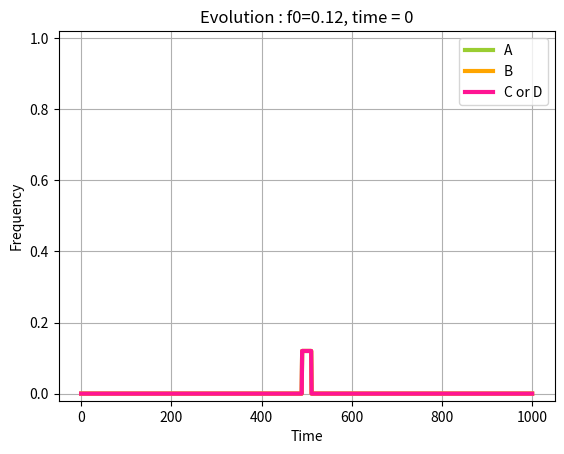

Source code (Python): (Note: this script raises an exception after producing the figure.)
#!/usr/bin/env python3
# -*- coding: utf-8 -*-
"""
Created on Mon Aug 30 09:49:47 2021



[email redacted]
"""

############################## Libraries ############################################

import numpy as np
import matplotlib.pyplot as plt
import scipy.sparse as spa
import scipy.sparse.linalg  as la
import os

############################## Functions ############################################


# List of possible gametes and position of modified alleles
locusABCD = []
indexABCD = np.zeros((4,16))
index=0;
for locusA in ['a','A'] : 
    for locusB in ['b','B'] : 
        for locusC in ['c','C'] : 
            for locusD in ['d','D'] : 
                locusABCD.append(locusA+locusB+locusC+locusD)
                if locusA == 'A' : indexABCD[0,index]=1
                if locusB == 'B' : indexABCD[1,index]=1
                if locusC == 'C' : indexABCD[2,index]=1
                if locusD == 'D' : indexABCD[3,index]=1
                index += 1
                
   
# Dictionnary to find the index of the allele in locusABCD   
dico_locusABCD = {}
for i in range(16) : 
    dico_locusABCD[locusABCD[i]] = i 

# Fitness : produce a scalair that indicate the fitness of the gamete(s)
def fitness(gametes_produced,sd,sp,st) : 
    genome = gametes_produced[0]+gametes_produced[1]
    nb_sd = genome.count('A') + genome.count('B')
    nb_sp = int(('C' in genome)|('D' in genome))
    nb_st = int(('C' in genome)^('D' in genome))
    return(np.round((1-sd)**nb_sd*(1-sp)**nb_sp*(1-st)**nb_st,10))    


def recombinaison_and_homing(gametes_produced,r,gamma) : 
# Recombinaison : indicates the gametes produced thanks to the recombinaison and their proportions regarding r.
    if gametes_produced[0] == gametes_produced[1] : 
        gametes_produced = [gametes_produced[0]]
        path = np.ones(1)
    else :
        path = np.ones(2)
        for cut in range(1,4) :
            for g in range(0,len(gametes_produced),2) :                
                 if gametes_produced[g][0:cut] != gametes_produced[g+1][0:cut] and gametes_produced[g][cut:4] != gametes_produced[g+1][cut:4] :
                    # new1, new2 : New haplotypes after one event of recombination (one cut)
                    new1 = gametes_produced[g][0:cut]+gametes_produced[g+1][cut:4]
                    new2 = gametes_produced[g+1][0:cut]+gametes_produced[g][cut:4]
                    # Append the new haplotypes at the list
                    gametes_produced.append(new1); gametes_produced.append(new2)
                    # Ajust the probability
                    path = np.append(path, path[g:g+2]*r)
                    path[g:g+2] = path[g:g+2]*(1-r)
                        
        
# Homing : indicates the gametes produced thanks to the drive conversion and their proportions regarding gamma. 
# The initial gametes are taken from the previous step : the recombination.
        for g in range(0,len(gametes_produced),2) : 
            genome = gametes_produced[g]+gametes_produced[g+1]
            if ('A' in genome) and ('B' in genome) and ('b' in genome):
                new = genome.replace('b','B')
                gametes_produced.append(new[0:4]); gametes_produced.append(new[4:8])
                path = np.append(path, path[g:g+2]*gamma)
                path[g:g+2] = path[g:g+2]*(1-gamma)
        for g in range(0,len(gametes_produced),2) :
            genome = gametes_produced[g]+gametes_produced[g+1]
            if ('B' in genome) and ('C' in genome) and ('c' in genome):
                new = genome.replace('c','C')
                gametes_produced.append(new[0:4]); gametes_produced.append(new[4:8])
                path = np.append(path, path[g:g+2]*gamma)
                path[g:g+2] = path[g:g+2]*(1-gamma)
            if ('B' in genome) and ('D' in genome) and ('d' in genome):
                new = genome.replace('d','D')
                gametes_produced.append(new[0:4]); gametes_produced.append(new[4:8])
                path = np.append(path, path[g:g+2]*gamma)
                path[g:g+2] = path[g:g+2]*(1-gamma)
                
# Place items in the same order than locusABCD
    tidy_path = np.zeros(16)
    for l in range(len(gametes_produced)):
        index_dico = dico_locusABCD[gametes_produced[l]]
        tidy_path[index_dico] += path[l]            
    return(tidy_path) 
    
    

# Set the coefficients regarding the parameters
def coef(sd,sp,st,gamma,r):
    coef_gametes_couple = np.zeros((16,np.sum(np.arange(17))))
    l = 0
    # [i,j] defines the indexes for the couple of gametes. There are 16+15+...+1 couples [i,j].
    for i in range(16) :
        for j in range(i,16) :
            coef_gametes_couple[:,l] = fitness([locusABCD[i],locusABCD[j]],sd,sp,st)*recombinaison_and_homing([locusABCD[i],locusABCD[j]],r,gamma)
            l += 1
    return(coef_gametes_couple)

            
# Set the equations regarding the coefficients and the previous proportion of gametes
def f(prop_gametes, coef_gametes_couple) : 
    # proportion of each couple of gametes (we erase the inverse copy of each couple, so the lenght of the vector is 16+15+...+1 )
    prop_gametes_couple = np.zeros((np.sum(np.arange(17)),N+1))
    l = 0
    for i in range(16) : 
        for j in range(i,16) : 
            prop_gametes_couple[l,:] = prop_gametes[i,:]*prop_gametes[j,:]
            l += 1
    # Mean fitness
    mean_fitness = np.sum(np.dot(coef_gametes_couple, prop_gametes_couple),axis=0) 
    # Reaction term (it is a vector, each coordinate correspond to a gamete, in the 'locusABCD order') 
    reaction_term = np.dot(coef_gametes_couple, prop_gametes_couple)/np.sum(np.dot(coef_gametes_couple, prop_gametes_couple),axis=0) - prop_gametes
    # Minus prop gametes because we are now in continuous space
    return(reaction_term, mean_fitness)
    


 
# Print the value of the vector next to the corresponding allele (NB : Need a vector of size 16)
# Simple gamete
def print_vect(vect) :
    new_list = []
    for i in range(len(locusABCD)) : 
        new_list.append([locusABCD[i],vect[i]])
    return(new_list)
  
# Couple of gametes
def print_vect_long(vect) : 
    new_list = []
    l = 0
    for i in range(16) : 
        for j in range(i,16) : 
            new_list.append([locusABCD[i], locusABCD[j], vect[l]])
            l = l+1
    return(new_list)
    
# Fitness for couple of gametes
def print_fitness() : 
    new_list = []
    for i in range(16) : 
        for j in range(i,16) : 
            new_list.append([locusABCD[i], locusABCD[j], fitness([locusABCD[i],locusABCD[j]],sd,sp,st)])
    return(new_list)



def continuous_evolution(r,sd,st,sp,dif,gamma,T,L,M,N,theta,mod_a):   
   
    # Steps
    dt = T/M    # time
    dx = L/N    # space
    
    # Spatial domain (1D)
    X = np.linspace(0,N,N+1)*dx   
    
    # Initialization (frequency vector : abcd  abcD  abCd  abCD  aBcd  aBcD  aBCd  aBCD  Abcd  AbcD  AbCd  AbCD  ABcd  ABcD  ABCd  ABCD)   
    prop_gametes = np.zeros((16,N+1))   # prop_gametes : each row represents a gamete, each column represents a site in space  
    if CI == "equal" :                              
        prop_gametes = np.ones((16,N+1))*(1/16)     
    if CI == "ABCD_global" : 
        prop_gametes[15,:] = CI_prop_drive         
    if CI == "ABCD_left" : 
        prop_gametes[15,0:N//2+1] = CI_prop_drive  
    if CI == "ABCD_center" : 
        prop_gametes[15,N//2-CI_lenght//2:N//2+CI_lenght//2+1] = CI_prop_drive  
    prop_gametes[0,:] = 1 - prop_gametes[15,:]
       
    nb_graph = 1
    if show_graph_a and show_graph_ini :
        graph_a(X, 0, prop_gametes)
        
    nb_point = 1
    if show_graph_t : 
        points = np.zeros((5,int(T/mod_t)+1))
        points = graph_t(X, 0, prop_gametes, coef_gametes_couple, points, 0)
        
        
    # Matrix
    C0 = -2*np.ones(N+1); C0[0]=C0[0]+1; C0[-1]=C0[-1]+1               
    C1 = np.ones(N+1) 
    A = spa.spdiags([C1,C0,C1],[-1,0,1], N+1, N+1)          # 1D discrete Laplacian with Neumann boundary conditions (derivative=0)  
    
    B = spa.identity(N+1)+((1-theta)*dt/dx**2)*A            # Matrix for the explicit side of the Crank Nicholson scheme  
    B_ = spa.identity(N+1)-(theta*dt/dx**2)*A               # Matrix for the implicit side of the Crank Nicholson scheme  

    # Evolution
    for t in np.linspace(dt,T,M) : 
        
        t = round(t,2)
        
        reaction_term = f(prop_gametes, coef_gametes_couple)[0]
  
        for i in range(16) : 
            prop_gametes[i,:] = la.spsolve(B_, B.dot(prop_gametes[i,:]) + dt*reaction_term[i,:])

        if t>=mod_a*nb_graph and show_graph_a :  
            graph_a(X, t, prop_gametes)
            nb_graph += 1
            
        if t>=mod_t*nb_point and show_graph_t :  
            points = graph_t(X, t, prop_gametes, coef_gametes_couple, points, nb_point)
            nb_point += 1
                  
    return(prop_gametes)  



############################### Graph and saving figures ######################################
    

def graph_a(X, t, prop_gametes):
        fig, ax = plt.subplots()
        if WT :
            ax.plot(X, prop_gametes[0,:], color='green', label='WT', linewidth=3)
        for i in range(3) :
            if [alleleA,alleleB,alleleCD][i] :
                lab = ['A','B','C or D'][i]
                col = ['yellowgreen','orange','deeppink'][i]
                ax.plot(X, np.dot(indexABCD[i,:],prop_gametes), color=col, label=lab, linewidth=3)
            if [cd,CdcD,CD][i] :
                lab = ['cd','cD+Cd','CD'][i]
                col = ['yellowgreen','skyblue','blue'][i]
                vect = [(1-indexABCD)[2,:]*(1-indexABCD)[3,:], (1-indexABCD)[2,:]*indexABCD[3,:]+indexABCD[2,:]*(1-indexABCD)[3,:], indexABCD[2,:]*indexABCD[3,:]][i]
                ax.plot(X, np.dot(vect,prop_gametes), color=col, label=lab, linewidth=3)
            if [ab,AbaB,AB][i] :
                lab = ['ab','aB+Ab','AB'][i]
                col = ['yellowgreen','skyblue','blue'][i]
                vect = [(1-indexABCD)[0,:]*(1-indexABCD)[1,:], (1-indexABCD)[0,:]*indexABCD[1,:]+indexABCD[0,:]*(1-indexABCD)[1,:], indexABCD[0,:]*indexABCD[1,:]][i]
                ax.plot(X, np.dot(vect,prop_gametes), color=col, label=lab, linewidth=3)
        ax.grid()      
        ax.set(xlabel='Time', ylabel='Frequency', ylim=[-0.02,1.02], title = f'Evolution : f0={CI_prop_drive}, time = {int(t)}')   
        ax.legend()  
        if save_fig :
            save_figure(t, "graph_allele", r, gamma, sd, st, sp, dif, CI, CI_prop_drive, fig) 
        plt.show() 
        
        
def graph_t(X, t, prop_gametes, coef_gametes_couple, values, nb_point):
    sumABCD = np.dot(indexABCD, prop_gametes)
    mean_fitness = f(prop_gametes, coef_gametes_couple)[1]   
    values[0,nb_point] = t 
      
    if graph_t_type == 'ABCD' : 
        lab = ['A','B','C','D']
        col = ['red','orange','yellowgreen','cornflowerblue']
        for i in range(1,5) :
            values[i,nb_point]=sumABCD[i-1,N//2+position_t]   
        
    if graph_t_type == 'fig4' : 
        lab = ['B','C or D','1-W']
        col = ['orange','cornflowerblue','black']
        values[1,nb_point] = sumABCD[1,N//2+position_t]      
        values[2,nb_point] = sumABCD[2,N//2+position_t]
        values[3,nb_point] = 1-mean_fitness[N//2+position_t]  
    
    if nb_point != np.shape(values)[1]-1 : 
        return(values)
    else : 
        fig, ax = plt.subplots()
        for i in range(len(lab)) : 
            ax.plot(values[0,:], values[i+1,:], color=col[i], label=lab[i], linewidth=3)
        ax.grid()      
        ax.set(xlabel='Time', ylabel='Frequency', ylim=[-0.02,1.02], title = f'Evolution : f0={CI_prop_drive}, position = {position_t}, time = {int(t)}')   
        ax.legend()  
        if save_fig :
            save_figure(t, "graph_time", r, gamma, sd, st, sp, dif, CI, CI_prop_drive, fig) 
        plt.show() 
        
        
def save_figure(t, graph_type, r, gamma, sd, st, sp, dif, CI, CI_prop_drive, fig)   :           
            if t == 0 : 
                actual_dir = os.getcwd()
                print ("The current working directory is %s" % actual_dir)
                new_dir = f"../outputs/{graph_type}_r_{r}_gamma_{gamma}_sd_{sd}_st_{st}_sp_{sp}_dif_{dif}_f0_{CI_prop_drive}_{CI}"
                try:
                    os.mkdir(new_dir)
                except OSError:
                    print ("Creation of the directory %s failed" % new_dir)
                else:
                    print ("Successfully created the directory %s " % new_dir)
                    
            fig.savefig(f"../outputs/{graph_type}_r_{r}_gamma_{gamma}_sd_{sd}_st_{st}_sp_{sp}_dif_{dif}_f0_{CI_prop_drive}_{CI}/t_{t}.pdf")   
         
       
        
############################### CONTROLE AB ########################################

def graph_ab(X,t,ab_,aB_,Ab_,AB_):
    
    fig, ax = plt.subplots()
    if ab :
        ax.plot(X, ab_, label='ab', linewidth=3, color = 'yellowgreen')
    if AbaB : 
        ax.plot(X, aB_+Ab_, label='aB+Ab', linewidth=3, color = 'skyblue')
    if AB : 
        ax.plot(X, AB_, label='AB', linewidth=3, color = 'blue')
    ax.grid()      
    ax.xaxis.label.set_size(13)
    ax.yaxis.label.set_size(13)
    ax.set(xlabel='Space', ylabel='Frequency', ylim=[-0.1,1.1], title = f'Contrôle ab : sd = {sd}, time = {int(t)}')   
    ax.legend()
    plt.show() 
    
    
def continuous_evolution_ab(r,sd,dif,gamma,T,L,M,N,theta):   
   
    # Steps
    dt = T/M    # time
    dx = L/N    # spatial
    
    X = np.linspace(0,N,N+1)*dx
    
    # Initialization (frequency vector : abcd  abcD  abCd  abCD  aBcd  aBcD  aBCd  aBCD  Abcd  AbcD  AbCd  AbCD  ABcd  ABcD  ABCd  ABCD)   
    if CI == "equal" : 
        ab = np.ones(N+1)*(1/4); aB = np.ones(N+1)*(1/4); Ab = np.ones(N+1)*(1/4); AB = np.ones(N+1)*(1/4)  
            
    # Matrix
    C0 = -2*np.ones(N+1); C0[0]=C0[0]+1; C0[-1]=C0[-1]+1               
    C1 = np.ones(N+1) 
    A = spa.spdiags([C1,C0,C1],[-1,0,1], N+1, N+1)          # 1D discrete Laplacian with Neumann boundary conditions (derivative=0)  
    
    B = spa.identity(N+1)+((1-theta)*dt/dx**2)*A            # Matrix for the explicit side of the Crank Nicholson scheme  
    B_ = spa.identity(N+1)-(theta*dt/dx**2)*A               # Matrix for the implicit side of the Crank Nicholson scheme
    
    print("\nCHECK AB BELOW")
    nb_graph = 1
    if show_graph_a and show_graph_ini :
        graph_ab(X,0,ab,aB,Ab,AB)
    
    # Evolution
    for t in np.linspace(dt,T,M) : 
        
        t = round(t,2)
        
        #mean_fitness = ab**2 + 2*ab*aB*(1-sd) + 2*ab*Ab*(1-sd) + 2*ab*AB*(1-sd)**2 + aB**2*(1-sd)**2 + 2*aB*Ab*(1-sd)**2 + 2*aB*AB*(1-sd)**3 + Ab**2*(1-sd)**2 + 2*Ab*AB*(1-sd)**3 + AB**2*(1-sd)**4
        
        fab = ab**2 + aB*Ab*(1-sd)**2*(1-gamma)*r + ab*aB*(1-sd) + ab*Ab*(1-sd) + ab*AB*(1-sd)**2*(1-gamma)*(1-r) 
        faB = aB**2*(1-sd)**2 + aB*Ab*(1-sd)**2*(1-r*(1-gamma)) + aB*AB*(1-sd)**3 + ab*aB*(1-sd) + ab*AB*(1-sd)**2*(1-(1-r)*(1-gamma)) 
        fAb = Ab**2*(1-sd)**2 + aB*Ab*(1-sd)**2*(1-gamma)*(1-r) + Ab*AB*(1-sd)**3*(1-gamma) + ab*Ab*(1-sd) + ab*AB*(1-sd)**2*(1-gamma)*r
        fAB = AB*ab*(1-sd)**2*(1-r*(1-gamma)) + AB*Ab*(1-sd)**3*(1+gamma) + AB**2*(1-sd)**4 + aB*Ab*(1-sd)**2*(r+gamma*(1-r)) + aB*AB*(1-sd)**3
        # Version de l'article
        # faB = (aB**2*(1-sd)**2 + aB*Ab*(1-sd)**2*(1-r*(1-gamma)) + aB*AB*(1-sd)**3 + ab*aB*(1-sd) + ab*AB*(1-sd)**2*(1-r*(1-gamma)) )/mean_fitness -aB
          
        mean_fitness = fab + faB + fAb + fAB
        
        fab =  fab /mean_fitness - ab 
        faB =  faB /mean_fitness - aB  
        fAb =  fAb /mean_fitness - Ab   
        fAB =  fAB /mean_fitness - AB    
        
        #print((fab+ab+fAb+Ab+faB+aB+fAB+AB)[0])
         
        ab = la.spsolve(B_, B.dot(ab) + dt*fab)
        aB = la.spsolve(B_, B.dot(aB) + dt*faB)
        Ab = la.spsolve(B_, B.dot(Ab) + dt*fAb)
        AB = la.spsolve(B_, B.dot(AB) + dt*fAB)
        
        #print((fab+ab+fAb+Ab+faB+aB+fAB+AB)[0])
        
        if t>=mod_a*nb_graph and show_graph_a :  
            graph_ab(X,t,ab,aB,Ab,AB)
            nb_graph += 1
                        
    return(ab,aB,Ab,AB) 



############################### CONTROLE CD ########################################

def graph_cd(X,t,cd_,cD_,Cd_,CD_):

    fig, ax = plt.subplots()
    if cd :
        ax.plot(X, cd_, label='cd', linewidth=3, color = 'yellowgreen')
    if CdcD : 
        ax.plot(X, cD_+Cd_, label='cD+Cd', linewidth=3, color = 'skyblue')
    if CD : 
        ax.plot(X, CD_, label='CD', linewidth=3, color = 'blue')
    ax.grid()      
    ax.xaxis.label.set_size(13)
    ax.yaxis.label.set_size(13)
    ax.set(xlabel='Space', ylabel='Frequency', ylim=[-0.1,1.1], title = f'Contrôle cd : sp = {sp}, st={st}, time = {int(t)}')   
    ax.legend()
    plt.show() 

def continuous_evolution_cd(r,sp,st,dif,gamma,T,L,M,N,theta):   
   
    # Steps
    dt = T/M    # time
    dx = L/N    # spatial
    
    X = np.linspace(0,N,N+1)*dx
    
    # Initialization (frequency vector : abcd  abcD  abCd  abCD  aBcd  aBcD  aBCd  aBCD  Abcd  AbcD  AbCd  AbCD  ABcd  ABcD  ABCd  ABCD)   
    if CI == "equal" : 
        cd = np.ones(N+1)*(1/4); cD = np.ones(N+1)*(1/4); Cd = np.ones(N+1)*(1/4); CD = np.ones(N+1)*(1/4)  
              
    # Matrix
    C0 = -2*np.ones(N+1); C0[0]=C0[0]+1; C0[-1]=C0[-1]+1               
    C1 = np.ones(N+1) 
    A = spa.spdiags([C1,C0,C1],[-1,0,1], N+1, N+1)          # 1D discrete Laplacian with Neumann boundary conditions (derivative=0)  
    
    B = spa.identity(N+1)+((1-theta)*dt/dx**2)*A            # Matrix for the explicit side of the Crank Nicholson scheme  
    B_ = spa.identity(N+1)-(theta*dt/dx**2)*A               # Matrix for the implicit side of the Crank Nicholson scheme  

    print("\nCHECK CD BELOW")
    nb_graph = 1
    if show_graph_a and show_graph_ini :
        graph_cd(X,0,cd,cD,Cd,CD)
        
    # Evolution
    for t in np.linspace(dt,T,M) : 
        
        t = round(t,2)
        
        #mean_fitness = cd**2 + 2*cd*cD*(1-st)*(1-sp) + 2*cd*Cd*(1-st)*(1-sp) + 2*cd*CD*(1-sp) + cD**2*(1-st)*(1-sp) + 2*cD*Cd*(1-sp) + 2*cD*CD*(1-sp) + Cd**2*(1-st)*(1-sp) + 2*Cd*CD*(1-sp) + CD**2*(1-sp)
        
        fcd = cd**2 + cd*cD*(1-sp)*(1-st) + cd*Cd*(1-sp)*(1-st) + cD*Cd*(1-sp)*r + cd*CD*(1-sp)*(1-r)
        fcD = cd*cD*(1-sp)*(1-st) + cD**2*(1-sp)*(1-st) + cD*Cd*(1-sp)*(1-r) + cd*CD*(1-sp)*r + cD*CD*(1-sp)
        fCd = cd*Cd*(1-sp)*(1-st) + Cd**2*(1-sp)*(1-st) + cD*Cd*(1-sp)*(1-r) + cd*CD*(1-sp)*r + Cd*CD*(1-sp)
        fCD = cd*CD*(1-sp)*(1-r) + cD*CD*(1-sp) + Cd*CD*(1-sp) + CD**2*(1-sp) + cD*Cd*(1-sp)*r      
      
        mean_fitness = fcd + fcD + fCd + fCD
        
        fcd =  fcd /mean_fitness - cd 
        fcD =  fcD /mean_fitness - cD  
        fCd =  fCd /mean_fitness - Cd   
        fCD =  fCD /mean_fitness - CD
        
        cd = la.spsolve(B_, B.dot(cd) + dt*fcd)
        cD = la.spsolve(B_, B.dot(cD) + dt*fcD)
        Cd = la.spsolve(B_, B.dot(Cd) + dt*fCd)
        CD = la.spsolve(B_, B.dot(CD) + dt*fCD)
             
        if t>=mod_a*nb_graph and show_graph_a :  
            graph_cd(X,t,cd,cD,Cd,CD)
            nb_graph += 1
            
    return(cd,cD,Cd,CD)






############################### Parameters ######################################

# Problem for ab with r = 1, gamma = 0, sd = 0.2, st = 0, sp = 0
# Problem for ab with r = 0, gamma = 1, sd = 0.2, st = 0, sp = 0
        
# Egalement pour r=0 et gamma = 0.4

# Recombination rate 
r = 0.5
# Conversion rate (probability of a successfull gene drive conversion)
gamma = 0.9

# Fitness disadvantage
sd = 0.02
st = 0.9
sp = 0.1

# Coefficents for the reaction term
coef_gametes_couple = coef(sd,sp,st,gamma,r)

# Diffusion rate
dif = 0.1

# Initial repartition
CI = "ABCD_center"     # "equal"  "ABCD_global"  "ABCD_left"  "ABCD_center" 
CI_prop_drive = 0.12   # Drive initial proportion in "ABCD_global"  "ABCD_left"  "ABCD_center" 
CI_lenght = 20         # for "ABCD_center", lenght of the initial drive condition in the center (CI_lenght divisible by N and 2) 

# Numerical parameters
T = 2000          # final time
L = 1000         # length of the spatial domain
M = T*4         # number of time steps
N = L           # number of spatial steps
theta = 0.5     # discretization in space : theta = 0.5 for Crank Nicholson
                # theta = 0 for Euler Explicit, theta = 1 for Euler Implicit  

# Graphics
show_graph_a = True       # whether to show the allele graph or not
show_graph_ini = True     # whether to show the allele graph or not at time t=0
show_graph_t = False        # whether to show the graph in time or not
mod_a = T/10                # time at which to draw allele graphics
mod_t = T/50               # time points used to draw the graph in time
save_fig = True        # save the figures (.pdf)

# Which alleles to show in the allele graph
WT = False             
alleleA = True; alleleB = alleleA; alleleCD = alleleA
checkab = False; ab = checkab; AbaB = ab; AB = ab 
checkcd = False; cd = checkcd; CdcD = cd; CD = cd

# What kind of graph in time
graph_t_type = "ABCD"         # "fig4" or "ABCD"
position_t = 20               # where to look, on the x-axis (0 = center)

############################### Evolution ########################################
   

prop = continuous_evolution(r,sd,st,sp,dif,gamma,T,L,M,N,theta,mod_a) 

# Check ab
if checkab : 
    ab_,aB_,Ab_,AB_ = continuous_evolution_ab(r,sd,dif,gamma,T,L,M,N,theta)

    print('ab check :',(abs(ab_ - np.sum(prop[0:4], axis=0)) < 0.001)[0])
    print('aB check :',(abs(aB_ - np.sum(prop[4:8], axis=0)) < 0.001)[0])
    print('Ab check :',(abs(Ab_ - np.sum(prop[8:12], axis=0)) < 0.001)[0])
    print('AB check :',(abs(AB_ - np.sum(prop[12:16], axis=0)) < 0.001)[0])


# Check cd
if checkcd :    
    cd_,cD_,Cd_,CD_ = continuous_evolution_cd(r,sp,st,dif,gamma,T,L,M,N,theta)

    print('cd check :',(abs(cd_ - np.sum(prop[(0,4,8,12),:], axis=0)) < 0.001)[0])
    print('cD check :',(abs(cD_ - np.sum(prop[(1,5,9,13),:], axis=0)) < 0.001)[0])
    print('Cd check :',(abs(Cd_ - np.sum(prop[(2,6,10,14),:], axis=0)) < 0.001)[0])
    print('Cd check :',(abs(CD_ - np.sum(prop[(3,7,11,15),:], axis=0)) < 0.001)[0])



############################### Print parameters ########################################

print('\nr = ',r,' sd =', sd,' dif =',dif,' gamma =',gamma, ' CI =', CI)
print('T =',T,' L =',L,' M =',M,' N =',N,' theta =',theta, ' f0 =', CI_prop_drive)


